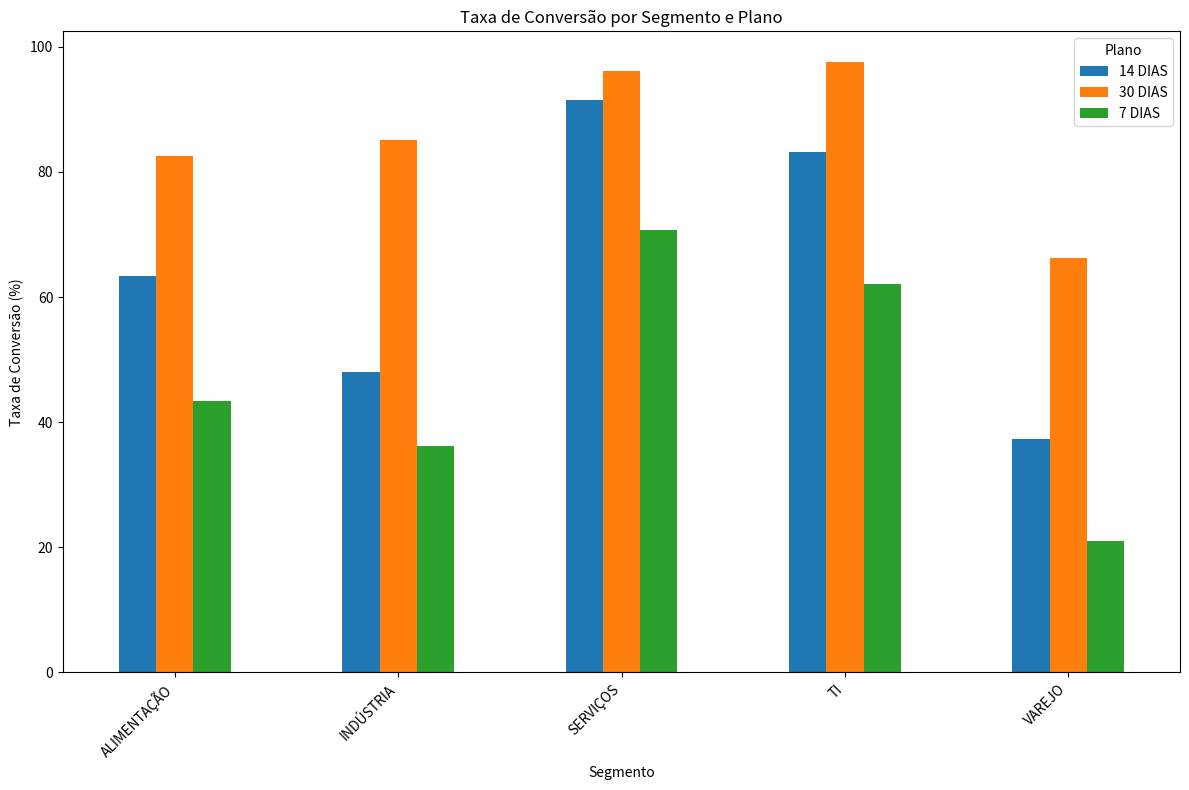

Generate this figure with matplotlib:
import pandas as pd
import matplotlib.pyplot as plt

# Dados completos e corrigidos com base na imagem
data = {
    'segmento': ['ALIMENTAÇÃO', 'ALIMENTAÇÃO', 'ALIMENTAÇÃO',
                 'INDÚSTRIA', 'INDÚSTRIA', 'INDÚSTRIA',
                 'SERVIÇOS', 'SERVIÇOS', 'SERVIÇOS',
                 'TI', 'TI', 'TI',
                 'VAREJO', 'VAREJO', 'VAREJO'],
    'plano_ft': ['14 DIAS', '30 DIAS', '7 DIAS',
                 '14 DIAS', '30 DIAS', '7 DIAS',
                 '14 DIAS', '30 DIAS', '7 DIAS',
                 '14 DIAS', '30 DIAS', '7 DIAS',
                 '14 DIAS', '30 DIAS', '7 DIAS'],
    'Conversão': [0.6333, 0.8254, 0.4333,
                  0.4796, 0.8514, 0.3626,
                  0.9157, 0.9610, 0.7067,
                  0.8312, 0.9759, 0.6203,
                  0.3730, 0.6618, 0.2094]
}

df = pd.DataFrame(data)

# Converter a conversão para porcentagem
df['Conversão'] = df['Conversão'] * 100

# Usar a função `pivot_table` para lidar com dados duplicados, se houver
df_pivot = df.pivot_table(index='segmento', columns='plano_ft', values='Conversão')

# Criar o gráfico
df_pivot.plot(kind='bar', figsize=(12, 8))
plt.title('Taxa de Conversão por Segmento e Plano')
plt.xlabel('Segmento')
plt.ylabel('Taxa de Conversão (%)')
plt.xticks(rotation=45, ha='right')
plt.legend(title='Plano')
plt.tight_layout()

# Exibir o gráfico
plt.show()
